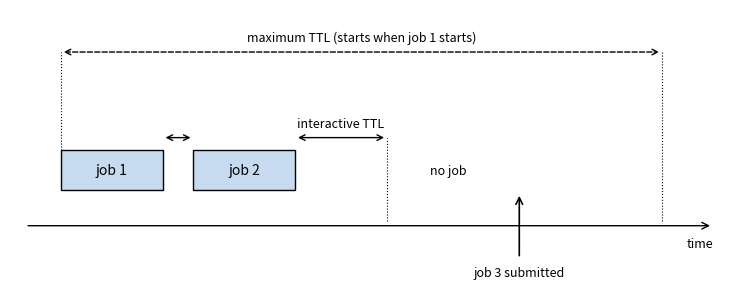

The matplotlib source for this figure:
# Figure for s4-q057: the STEM diagram. Hand-drawn with matplotlib
# primitives — a schematic timeline of ONE session: job 1 and job 2 run with a
# short gap, then no job arrives for longer than the interactive TTL, and job 3
# is submitted while the maximum TTL window (started by job 1) is still open.
# The question is conceptual (scheduling cannot be executed locally; local
# testing mode ignores execution modes). Every feature drawn is stated in prose
# on guides/execution-modes ("Basic workflow": the max TTL timer starts with
# the first job and never pauses; the interactive TTL timer starts after each
# job; with no job inside it the workload is deactivated; a job can reactivate
# it before max TTL, but must go through the normal queue). Fetched 2026-10-01.
# Runs under pipeline/render_figures.py's deterministic prelude.
# Determinism: everything is drawn from fixed coordinates.
import matplotlib.pyplot as plt
from matplotlib.patches import FancyArrowPatch, Rectangle

fig, ax = plt.subplots(figsize=(9.2, 3.4))
ax.set_xlim(0, 14.0)
ax.set_ylim(0, 5.2)
ax.axis("off")

Y_JOB = 1.6
H = 0.8


def job(x, w, label):
    ax.add_patch(Rectangle((x, Y_JOB), w, H, facecolor="#c6dbef",
                           edgecolor="black", linewidth=1.0))
    ax.text(x + w / 2, Y_JOB + H / 2, label, ha="center", va="center", fontsize=10)


def span(x1, x2, y, label, style="-"):
    ax.add_patch(FancyArrowPatch((x1, y), (x2, y), arrowstyle="<->",
                                 mutation_scale=10, linewidth=1.0,
                                 linestyle=style, color="black"))
    ax.text((x1 + x2) / 2, y + 0.15, label, ha="center", va="bottom", fontsize=9)


# Time axis.
ax.add_patch(FancyArrowPatch((0.3, 0.9), (13.8, 0.9), arrowstyle="->",
                             mutation_scale=12, linewidth=1.0, color="black"))
ax.text(13.8, 0.55, "time", ha="right", va="center", fontsize=9)

# Jobs.
job(1.0, 2.0, "job 1")
job(3.6, 2.0, "job 2")

# Short gap between job 1 and job 2 (inside the interactive TTL).
span(3.0, 3.6, Y_JOB + H + 0.25, "")

# Interactive TTL after job 2, then the idle stretch beyond it.
span(5.6, 7.4, Y_JOB + H + 0.25, "interactive TTL")
ax.plot([7.4, 7.4], [1.0, Y_JOB + H + 0.25], color="black", linewidth=0.8,
        linestyle=":")
ax.text(8.6, Y_JOB + H / 2, "no job", ha="center", va="center", fontsize=9,
        style="italic")

# Job 3 submitted later.
ax.add_patch(FancyArrowPatch((10.0, 0.25), (10.0, Y_JOB - 0.05), arrowstyle="->",
                             mutation_scale=12, linewidth=1.2, color="black"))
ax.text(10.0, 0.1, "job 3 submitted", ha="center", va="top", fontsize=9)

# Maximum TTL window started by job 1, still open at job 3.
span(1.0, 12.8, 4.35, "maximum TTL (starts when job 1 starts)", style="--")
ax.plot([1.0, 1.0], [Y_JOB + H, 4.35], color="black", linewidth=0.8, linestyle=":")
ax.plot([12.8, 12.8], [1.0, 4.35], color="black", linewidth=0.8, linestyle=":")

fig.savefig("s4-q057-stem.svg")
